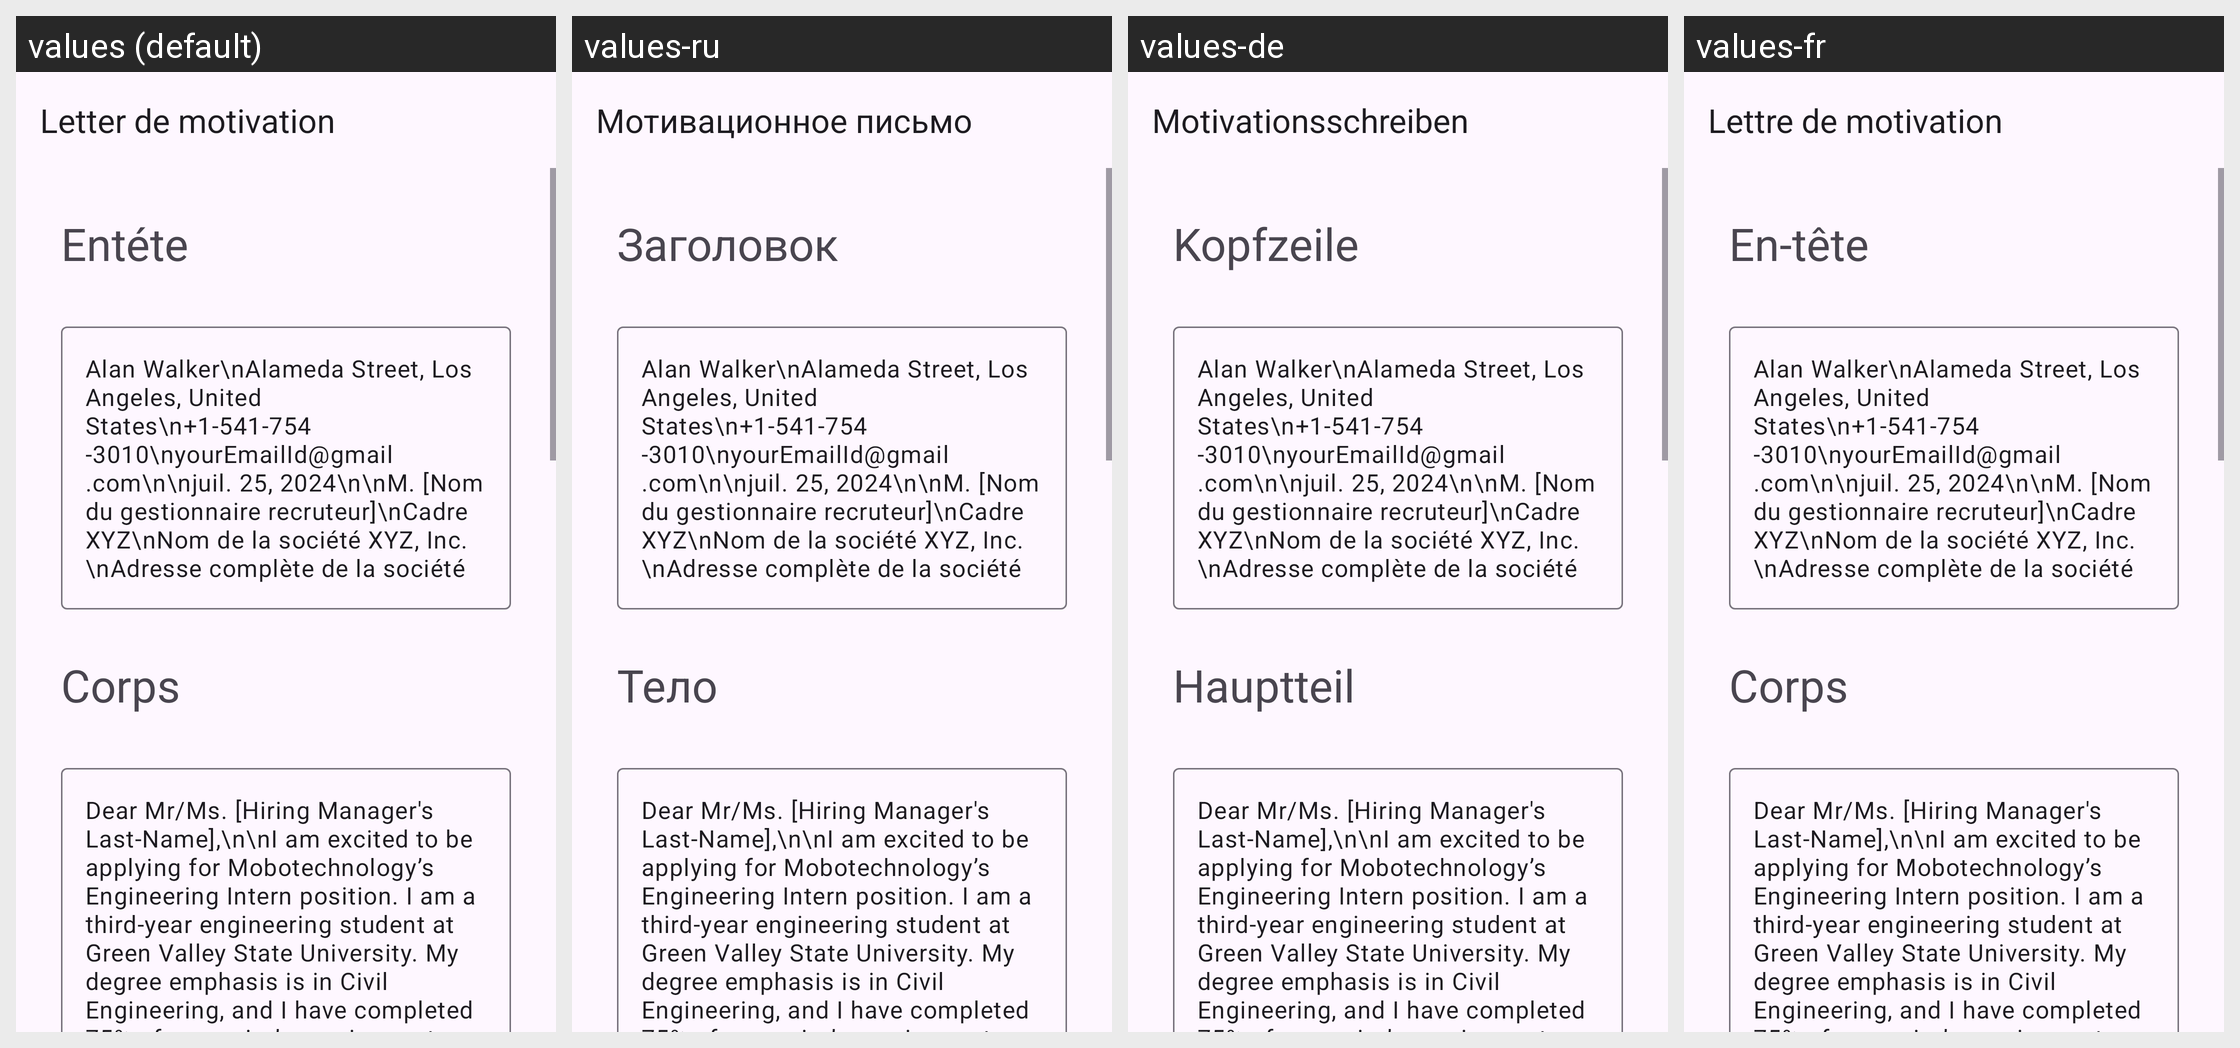

Strings drawn on this Android screen and how each of the app's shown locales translates them:
Android screen res/layout/activity_engineering_intern.xml rendered under 4 locales, left to right: values (default), values-ru, values-de, values-fr. Device: Nexus 5 (rendered at 1080×1920; each locale shown at half size, 540×960, under a caption strip naming it); theme Theme.App_creat_profesionell_cv.
Other locales in the repository, not shown: values-en, values-it.
Strings drawn on this screen, with the default value and each locale's value (text and hints the layout hard-codes, and strings that could not be matched under every locale, appear in the picture but are not listed):

letter_de_motivation
  values: Letter de motivation
  values-ru: Мотивационное письмо
  values-de: Motivationsschreiben
  values-fr: Lettre de motivation

ent_te
  values: Entéte
  values-ru: Заголовок
  values-de: Kopfzeile
  values-fr: En-tête

corps
  values: Corps
  values-ru: Тело
  values-de: Hauptteil
  values-fr: Corps
